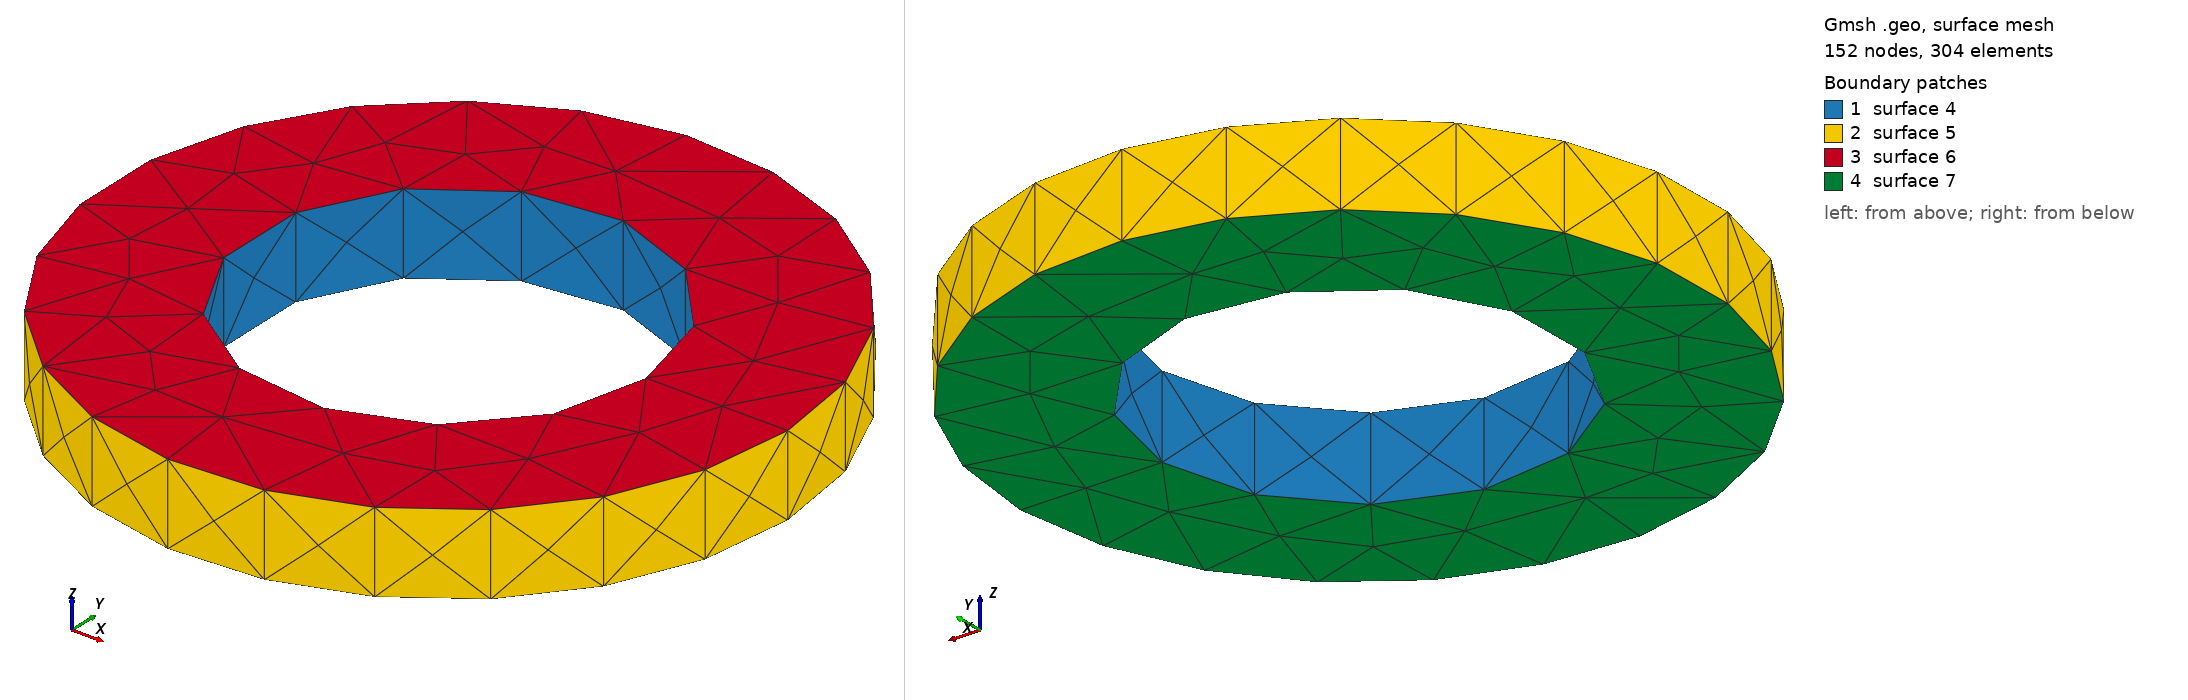

Gmsh geometry script, surface-meshed: 152 nodes, 304 surface elements. Boundary patches (legend numbers): 1 surface 4, 2 surface 5, 3 surface 6, 4 surface 7. Left view from above one corner, right view from below the opposite corner. The script declares no physical surfaces, so the legend lists its geometric surfaces. The drawing asked Gmsh for element sizes between 1% and 20% of the model's largest extent; the script's own settings can give other sizes.

=== geometry.geo (drawn) ===
// NeuroFlux Palace electromagnetics mesh handoff
SetFactory("OpenCASCADE");
r_out = 0.27600000;
r_in = 0.16008000;
axial = 0.06624000;
Cylinder(1) = {0, 0, -axial/2, 0, 0, axial, r_out};
Cylinder(2) = {0, 0, -axial/2, 0, 0, axial, r_in};
BooleanDifference{ Volume{1}; Delete; }{ Volume{2}; Delete; }
Physical Volume("domain") = {1};
